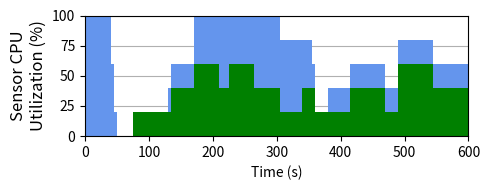

Write the Python code that produced this figure.
import matplotlib
import matplotlib.pyplot as plt
import numpy as np

plt.rcParams["figure.figsize"] = (5,2)
plt.rcParams['axes.axisbelow'] = True

width = 5  # the width of the bars

map_reduce_means = [0.5, 0.5, 0.5, 0.5, 0.5, 0.5, 0.5, 0.5, 0.5, 0.30000000000000004, 0.1, 0, 0, 0, 0, 0, 0, 0, 0, 0, 0, 0, 0, 0, 0, 0, 0, 0.1, 0.1, 0.1, 0.1, 0.1, 0.1, 0.1, 0.1, 0.2, 0.2, 0.2, 0.2, 0.2, 0.2, 0.2, 0.2, 0.30000000000000004, 0.30000000000000004, 0.30000000000000004, 0.30000000000000004, 0.30000000000000004, 0.30000000000000004, 0.30000000000000004, 0.30000000000000004, 0.30000000000000004, 0.30000000000000004, 0.30000000000000004, 0.30000000000000004, 0.30000000000000004, 0.30000000000000004, 0.30000000000000004, 0.30000000000000004, 0.30000000000000004, 0.30000000000000004, 0.30000000000000004, 0.30000000000000004, 0.30000000000000004, 0.30000000000000004, 0.30000000000000004, 0.30000000000000004, 0.30000000000000004, 0.30000000000000004, 0.2, 0.2, 0.2, 0.1, 0, 0, 0, 0, 0.1, 0.1, 0.1, 0.1, 0.1, 0.1, 0.1, 0.1, 0.1, 0.1, 0.1, 0.1, 0.1, 0.1, 0.1, 0.1, 0.1, 0.1, 0.1, 0.1, 0.1, 0.1, 0.1, 0.1, 0.1, 0.1, 0.1, 0.1, 0.1, 0.1, 0.1, 0.1, 0.1, 0.1, 0.1, 0.1, 0.1, 0.1, 0.1, 0.1, 0.1, 0.1, 0.1, 0.1, 0.1, 0.1, 0.1, 0.1, 0.1, 0.1, 0.1, 0.1, 0.1, 0.1, 0.1, 0.1, 0.1, 0.1, 0.1, 0.1, 0.1, 0.1, 0.1, 0.1, 0.1, 0.1, 0.1, 0.1, 0.1, 0.1, 0.1, 0.1, 0.1, 0.1, 0.1, 0.1, 0.1, 0.1, 0.1, 0.1, 0.1, 0.1, 0.1, 0.1, 0.1, 0.1, 0.1, 0.1, 0.1, 0.1, 0.1, 0.1, 0.1, 0.1, 0.1, 0.1, 0.1, 0.1, 0.1, 0.1, 0.1, 0.1, 0.1, 0.1, 0.1, 0.1, 0.1, 0.1, 0.1, 0.1, 0.1, 0.1, 0.1, 0.1, 0.1, 0.1, 0.1, 0.1, 0.1, 0.1, 0.1, 0.1, 0.1, 0.1, 0.1, 0.1, 0.1, 0.1, 0.1, 0.1, 0.1, 0.1, 0.1, 0.1, 0.1, 0.1, 0.1, 0.1, 0.1, 0.1, 0.1, 0.1, 0.1, 0.1, 0.1, 0.1, 0.1, 0.1, 0.1, 0.1, 0.1, 0.1, 0.1, 0.1, 0.1, 0.1, 0.1, 0.1, 0.1, 0.1, 0.1, 0.1, 0.1, 0.1, 0.1, 0.1, 0.1, 0.1, 0.1, 0.1, 0.1, 0.1, 0.1, 0.1, 0.1, 0.1, 0.1, 0.1, 0.1, 0.1, 0.1, 0.1, 0.1, 0.1, 0.1, 0.1, 0.1, 0.1, 0.1, 0.1, 0.1, 0.1, 0.1, 0.1, 0.1, 0.1, 0.1, 0.1, 0.1, 0.1, 0.1, 0.1, 0.1, 0.1, 0.1, 0.1, 0.1, 0, 0, 0, 0, 0, 0, 0, 0, 0, 0, 0, 0, 0, 0, 0, 0]
sensor_framewrk = [0, 0, 0, 0, 0, 0, 0, 0, 0, 0, 0, 0, 0, 0, 0, 0, 0.1, 0.1, 0.1, 0.1, 0.1, 0.1, 0.1, 0.1, 0.1, 0.1, 0.1, 0.1, 0.2, 0.2, 0.2, 0.2, 0.2, 0.2, 0.2, 0.30000000000000004, 0.30000000000000004, 0.30000000000000004, 0.30000000000000004, 0.30000000000000004, 0.30000000000000004, 0.30000000000000004, 0.30000000000000004, 0.2, 0.2, 0.2, 0.30000000000000004, 0.30000000000000004, 0.30000000000000004, 0.30000000000000004, 0.30000000000000004, 0.30000000000000004, 0.30000000000000004, 0.30000000000000004, 0.2, 0.2, 0.2, 0.2, 0.2, 0.2, 0.2, 0.2, 0.1, 0.1, 0.1, 0.1, 0.1, 0.1, 0.1, 0.2, 0.2, 0.2, 0.2, 0.1, 0.1, 0.1, 0.1, 0.1, 0.1, 0.1, 0.1, 0.1, 0.1, 0.1, 0.2, 0.2, 0.2, 0.2, 0.2, 0.2, 0.2, 0.2, 0.2, 0.2, 0.2, 0.1, 0.1, 0.1, 0.1, 0.30000000000000004, 0.30000000000000004, 0.30000000000000004, 0.30000000000000004, 0.30000000000000004, 0.30000000000000004, 0.30000000000000004, 0.30000000000000004, 0.30000000000000004, 0.30000000000000004, 0.30000000000000004, 0.2, 0.2, 0.2, 0.2, 0.2, 0.2, 0.2, 0.2, 0.2, 0.2, 0.2, 0.2, 0.2, 0.2, 0.2, 0, 0, 0, 0, 0, 0, 0, 0, 0, 0, 0, 0, 0, 0, 0, 0, 0, 0, 0, 0, 0, 0, 0, 0, 0, 0, 0, 0, 0, 0, 0, 0, 0, 0, 0, 0, 0, 0, 0, 0, 0, 0, 0, 0, 0, 0, 0, 0, 0, 0, 0, 0, 0, 0, 0, 0, 0, 0, 0, 0, 0, 0, 0, 0, 0, 0, 0, 0, 0, 0, 0, 0, 0, 0, 0, 0, 0, 0, 0, 0, 0, 0, 0, 0, 0, 0, 0, 0, 0, 0, 0, 0, 0, 0, 0, 0, 0, 0, 0, 0, 0, 0, 0, 0, 0, 0, 0, 0, 0, 0, 0, 0, 0, 0, 0, 0, 0, 0, 0, 0, 0, 0, 0, 0, 0, 0, 0, 0, 0, 0, 0, 0, 0, 0, 0, 0, 0, 0, 0, 0, 0, 0, 0, 0, 0, 0, 0, 0, 0, 0, 0, 0, 0, 0, 0, 0, 0, 0, 0, 0, 0, 0, 0, 0, 0, 0, 0, 0, 0, 0, 0, 0, 0, 0, 0]
ddflow_framework = [0.8] * len(sensor_framewrk)
map_reduce_means = [n * 200.0 for n in map_reduce_means]
sensor_framewrk = [n * 200.0 for n in sensor_framewrk]
# ddflow_framework = [n * 100.0 / 5 for n in ddflow_framework]
labels = np.arange(len(map_reduce_means))
ddflow_bottom = [map_reduce_means[i] + sensor_framewrk[i] for i in labels]
labels_ints = [5 * int(l) - width/2 for l in labels]

x = np.arange(len(labels))  # the label locations

fig, ax = plt.subplots()
ax.bar(labels_ints, sensor_framewrk, width, linewidth=0, label='SimpleSensor', color='green')
ax.bar(labels_ints, map_reduce_means, width, linewidth=0, label='MapReduce', bottom=sensor_framewrk, color='cornflowerblue')
# ax.bar(labels_ints, ddflow_framework, width, linewidth=0, label='DDFlow', bottom=ddflow_bottom, color='orange')
ax.set_ylim([0,100])
ax.set_xlim([0,600])

# Add some text for labels, title and custom x-axis tick labels, etc.
ax.set_ylabel('Sensor CPU\nUtilization (%)', fontsize=12)
ax.set_xlabel('Time (s)')
ax.yaxis.grid()
# ax.set_xticks([60, 180, 300, 420, 540])
# ax.set_xticklabels([60 * l for l in labels_ints])
# ax.legend(loc='upper right', prop={'size': 12})


# def autolabel(rects):
#     """Attach a text label above each bar in *rects*, displaying its height."""
#     for rect in rects:
#         height = rect.get_height()
#         ax.annotate('{}'.format(height),
#                     xy=(rect.get_x() + rect.get_width() / 2, height),
#                     xytext=(0, 3),  # 3 points vertical offset
#                     textcoords="offset points",
#                     ha='center', va='bottom')


# autolabel(rects1)
# autolabel(rects2)

fig.tight_layout()
# plt.show()
plt.savefig('sensor_util.png', bbox_inches='tight')